Photos from the image-classification dataset "dataset" in the GitHub repository feanored/astrostats-2025. Its 2 classes are: barred spiral galaxy, round smooth galaxy.

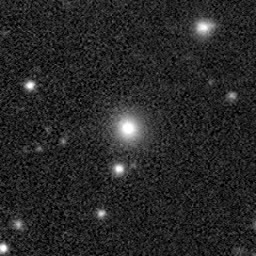
Label: barred spiral galaxy

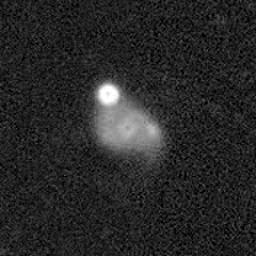
Label: round smooth galaxy

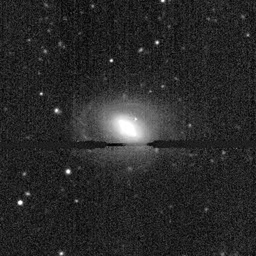
Label: round smooth galaxy

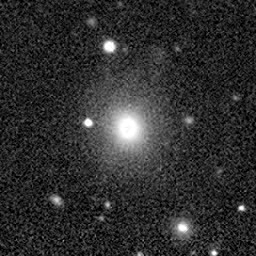
Label: barred spiral galaxy

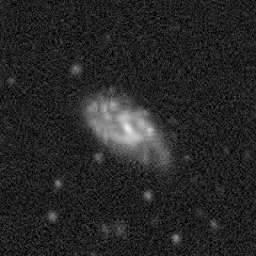
Label: round smooth galaxy

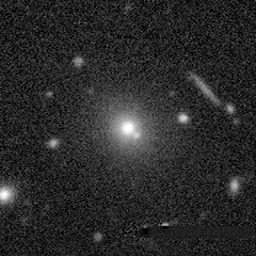
Label: barred spiral galaxy
